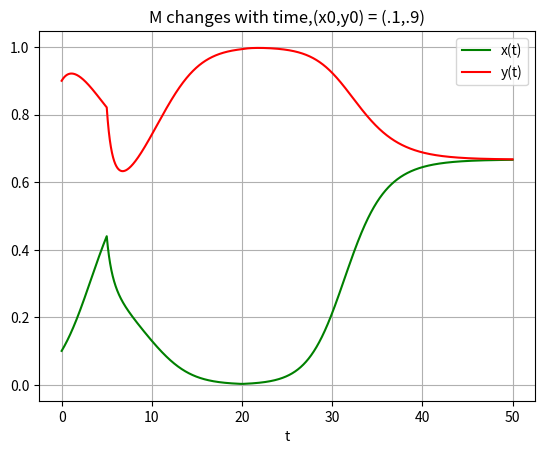

This figure's Python source:
import numpy as np
import matplotlib.pyplot as plt
import scipy.optimize as opt
import matplotlib
from scipy import integrate
from scipy.integrate import odeint

#definition
mu_a = 1
mu_b = 1
m_aa = -1
m_bb = -1
m_ab = -0.5
m_ba = -0.5

mu = np.array([mu_a,mu_b])
#M = np.array([[m_aa,m_ab],[m_ba,m_bb]])


def M(t):
    if (t<5):
        return np.array([[-1, -.5], [-.5, -1]])
    if t>20:
        return np.array([[-1, -.5], [-.5, -1]])
    if 5<=t<=20:
        return np.array([[-1, -1.5], [-1.5, -1]])

def logi(z,t,mu,M):
    x,y = z
    Y = np.array([x,y])
    dzdt = np.dot(np.diag(mu), Y)+np.dot(np.diag(np.dot(M(t),Y)), Y)
    return dzdt


x0 = [0.1,0.9]
t = np.linspace(0,50,100000)

sol = odeint(logi, x0, t, args=(mu,M),mxstep=500000)
plt.plot(t, sol[:, 0], 'g', label='x(t)')
plt.plot(t, sol[:, 1], 'r', label='y(t)')
plt.legend(loc='best')
plt.xlabel('t')
plt.title('M changes with time,(x0,y0) = (.1,.9)')
plt.grid()
plt.show()

